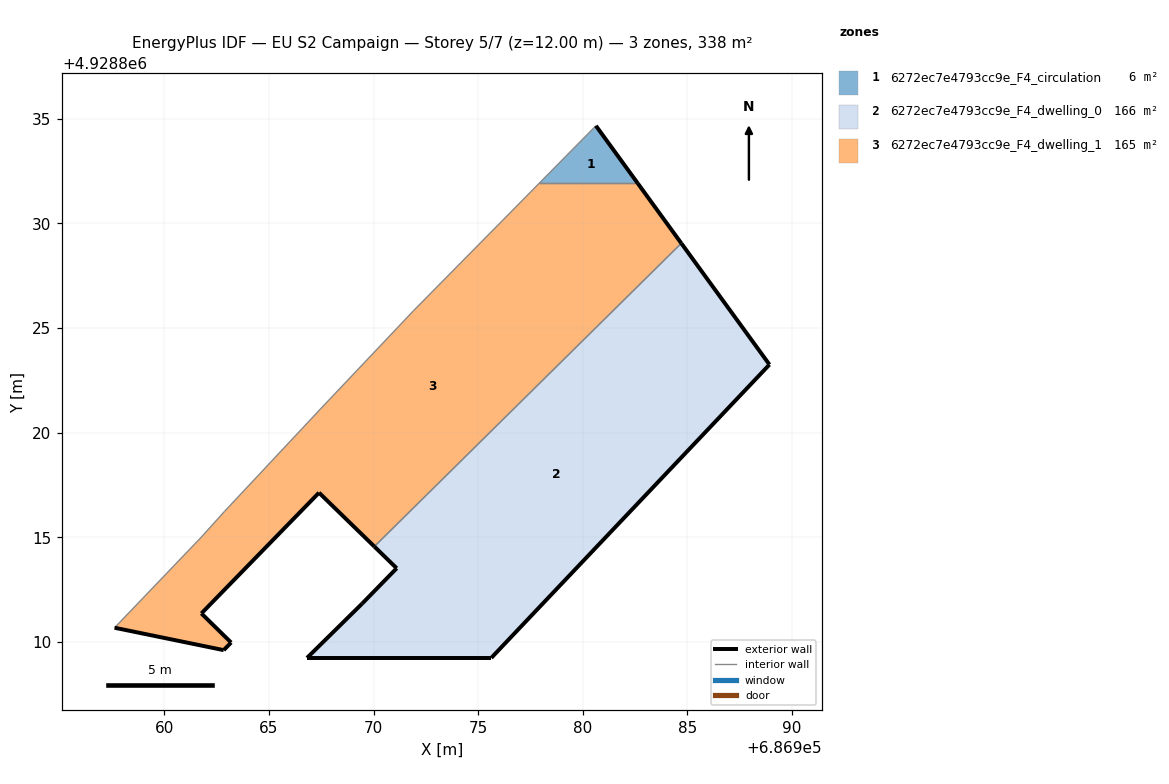
=== STOREY PLAN SPEC (per zone: floor XY polygon, exterior-wall plan segments, windows/doors) ===
zone 1: 6272ec7e4793cc9e_F4_circulation  (6.5 m²)
  floor: (686982.63, 4928831.91) (686980.63, 4928834.66) (686977.91, 4928831.91)
  exterior wall: (686980.63, 4928834.66) – (686982.63, 4928831.91)  [3.4 m]
  interior walls: 2
zone 2: 6272ec7e4793cc9e_F4_dwelling_0  (166.3 m²)
  floor: (686975.63, 4928809.24) (686988.92, 4928823.25) (686984.71, 4928829.05) (686970.04, 4928814.56) (686971.11, 4928813.52) (686969.46, 4928811.83) (686966.82, 4928809.24)
  exterior wall: (686966.82, 4928809.24) – (686969.46, 4928811.83)  [3.7 m]
  exterior wall: (686969.46, 4928811.83) – (686971.11, 4928813.52)  [2.4 m]
  exterior wall: (686971.11, 4928813.52) – (686970.04, 4928814.56)  [1.5 m]
  exterior wall: (686984.71, 4928829.05) – (686988.92, 4928823.25)  [7.2 m]
  exterior wall: (686988.92, 4928823.25) – (686975.63, 4928809.24)  [19.3 m]
  exterior wall: (686975.63, 4928809.24) – (686966.82, 4928809.24)  [8.8 m]
  interior walls: 1
zone 3: 6272ec7e4793cc9e_F4_dwelling_1  (164.7 m²)
  floor: (686970.04, 4928814.56) (686984.71, 4928829.05) (686982.63, 4928831.91) (686977.91, 4928831.91) (686971.92, 4928825.83) (686967.46, 4928821.12) (686962.88, 4928816.23) (686961.78, 4928815.01) (686957.63, 4928810.68) (686962.84, 4928809.61) (686963.20, 4928809.97) (686961.78, 4928811.37) (686967.40, 4928817.13)
  exterior wall: (686982.63, 4928831.91) – (686984.71, 4928829.05)  [3.5 m]
  exterior wall: (686970.04, 4928814.56) – (686967.40, 4928817.13)  [3.7 m]
  exterior wall: (686967.40, 4928817.13) – (686961.78, 4928811.37)  [8.1 m]
  exterior wall: (686961.78, 4928811.37) – (686963.20, 4928809.97)  [2.0 m]
  exterior wall: (686963.20, 4928809.97) – (686962.84, 4928809.61)  [0.5 m]
  exterior wall: (686962.84, 4928809.61) – (686957.63, 4928810.68)  [5.3 m]
  interior walls: 7

=== DERIVED (storey summary) ===
Building: EU S2 Campaign
Storey: 5 of 7  (floor level z = 12.00 m)
Storey gross floor area: 337.5 m²
Zones on this storey: 3
  - 6272ec7e4793cc9e_F4_circulation: floor 6.5 m²; exterior wall 3.4 m (10.2 m²); WWR 0.0%
  - 6272ec7e4793cc9e_F4_dwelling_0: floor 166.3 m²; exterior wall 42.8 m (128.5 m²); WWR 0.0%
  - 6272ec7e4793cc9e_F4_dwelling_1: floor 164.7 m²; exterior wall 23.1 m (69.3 m²); WWR 0.0%
Zone adjacency (shared interzone walls):
  - 6272ec7e4793cc9e_F4_circulation ↔ 6272ec7e4793cc9e_F4_dwelling_1
  - 6272ec7e4793cc9e_F4_dwelling_0 ↔ 6272ec7e4793cc9e_F4_dwelling_1